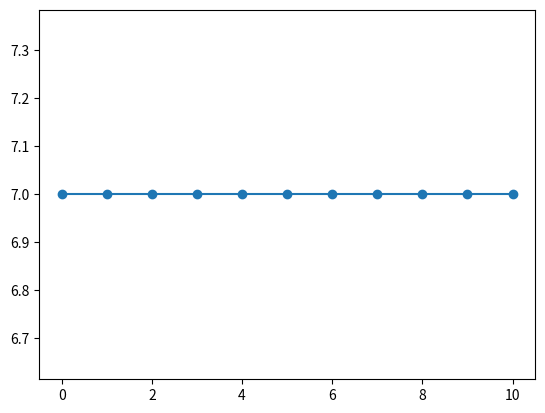

The script that saved this image:
import matplotlib.pyplot as plt

n=11

x=[i for i in range(n)]
print(x)

y=[7 for i in x]
print(y)

plt.plot(x,y)
plt.scatter(x,y)
plt.show()
